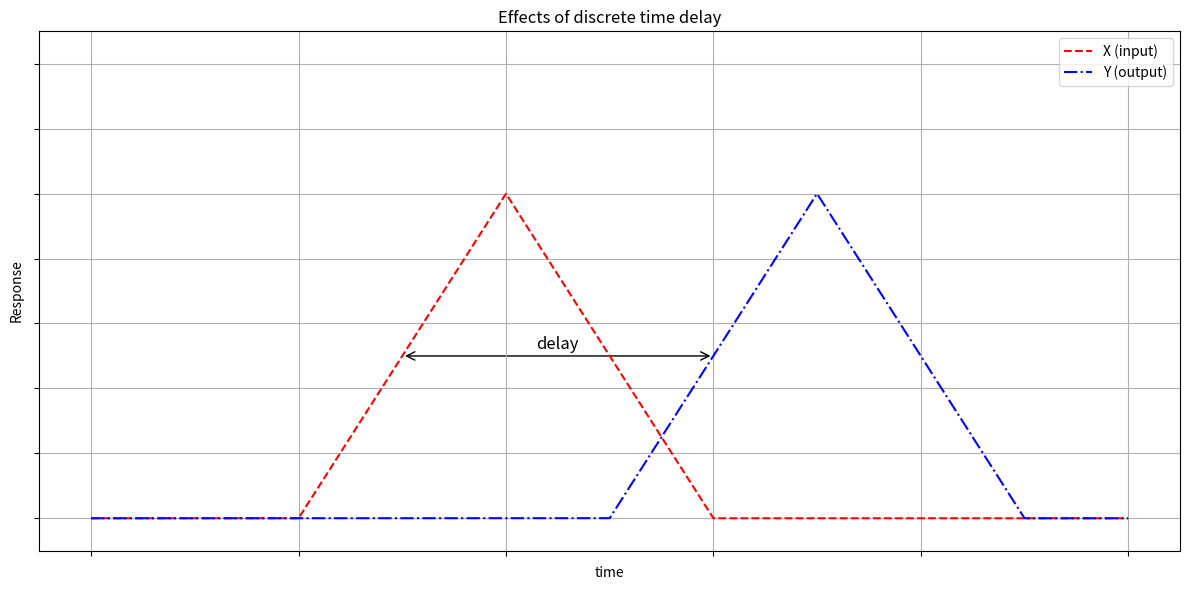

Reproduce this figure in Python.
##Triangle function with a discrete delay output

##Press play

import numpy as np
import matplotlib.pyplot as plt
import matplotlib
from matplotlib.patches import FancyArrowPatch

def triangle(t, t1, hw):
    x = np.zeros_like(t)
    for i in range(0, len(t)):
        if t[i] < (t1 + hw) and t[i] > (t1 - hw):
            x[i] = 1 - np.abs((t[i] - t1) / hw)
        else:
            x[i] = 0
    return x

t1 = 1
tau = 0.75
hw = 0.5
t = np.linspace(0, 2.5, 10000)

arrow = FancyArrowPatch((0.75, 0.5), (1.5, 0.5),
                         arrowstyle='<->', mutation_scale=15, color='black')



fig, ax = plt.subplots(figsize=(12, 6))
ax.plot(t, triangle(t, t1, hw), label=f"X (input)", color='r', linestyle='dashed')
ax.plot(t, triangle(t, t1 + tau, hw), label=f"Y (output)", color='b', linestyle='-.')
ax.add_patch(arrow)
ax.text(1.125, 0.52, 'delay',
        horizontalalignment='center', fontsize=12)

ax.set_xlabel("time")
ax.set_ylabel("Response")
ax.set_ylim(-0.1, 1.5)
ax.set_title("Effects of discrete time delay")
ax.set_yticklabels([])
ax.set_xticklabels([])
ax.legend()
ax.grid()

plt.tight_layout()
plt.show()
